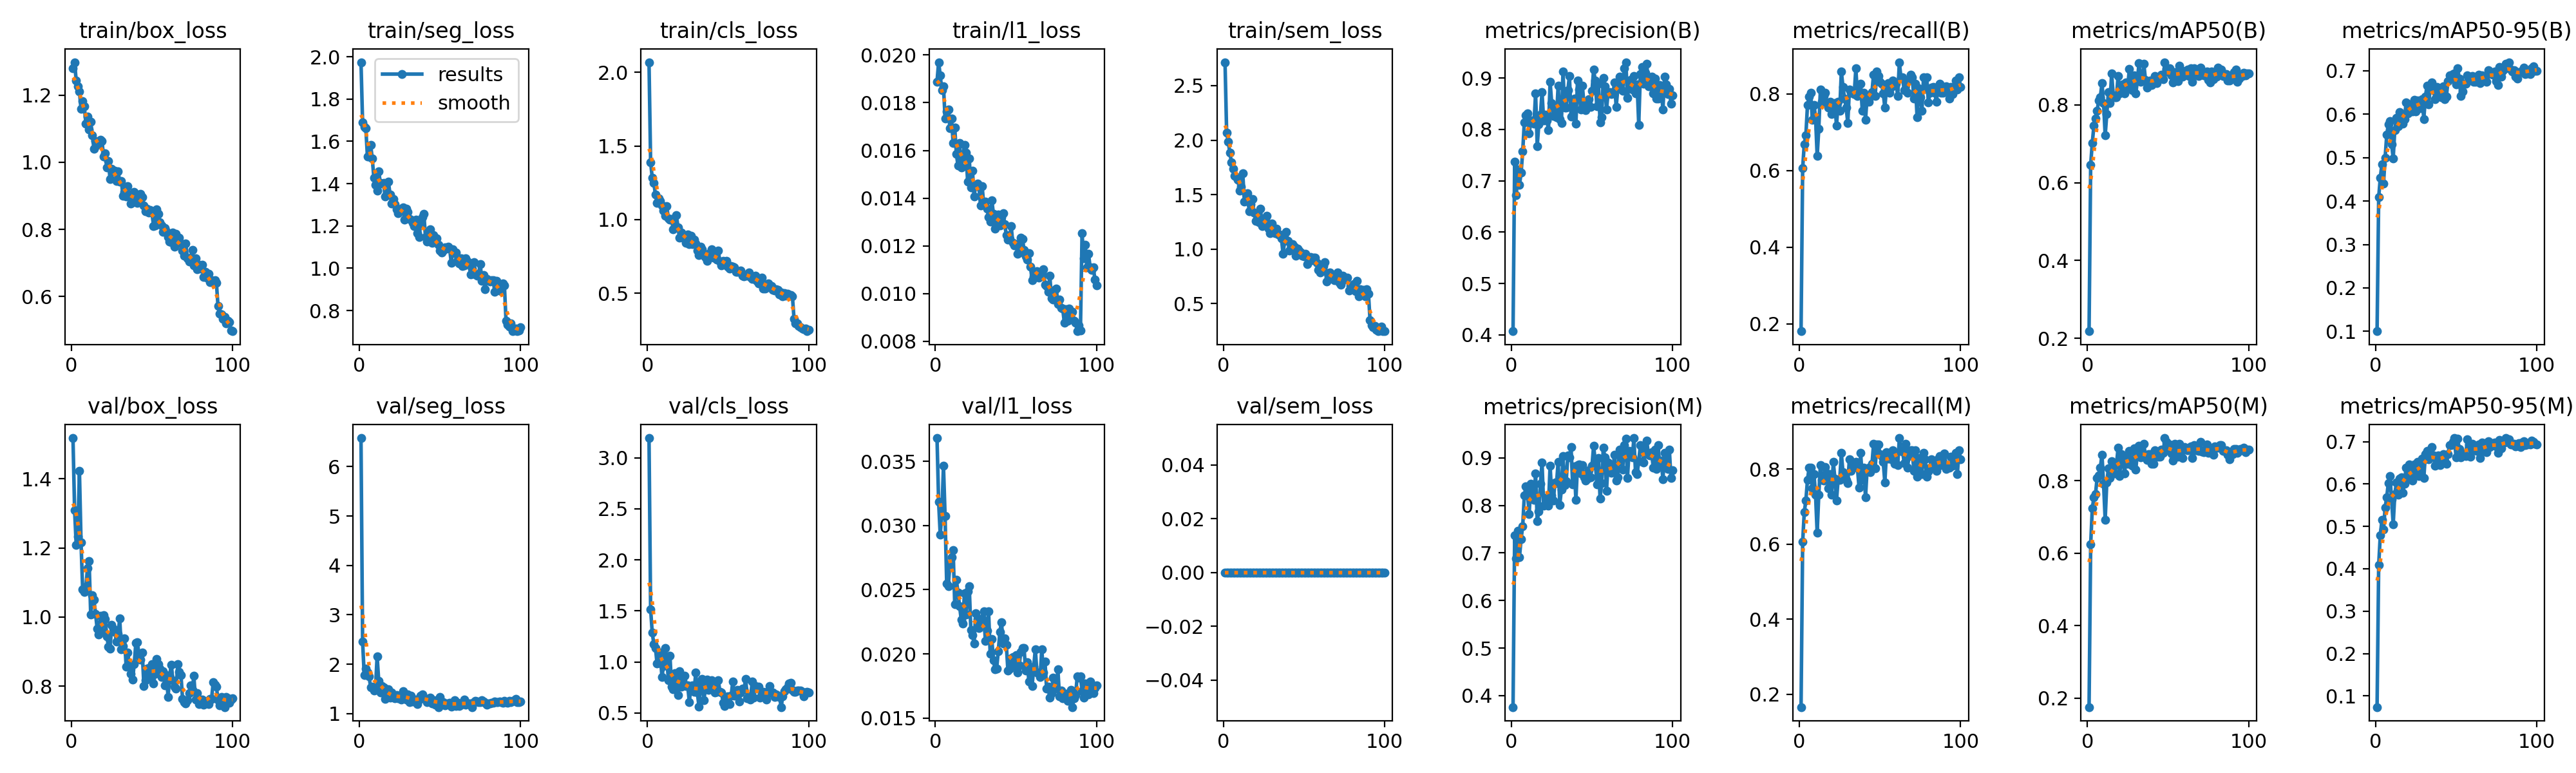

Values plotted in this chart, from the file beside it:
epoch, time, train/box_loss, train/seg_loss, train/cls_loss, train/l1_loss, train/sem_loss, metrics/precision(B), metrics/recall(B), metrics/mAP50(B), metrics/mAP50-95(B), metrics/precision(M), metrics/recall(M), metrics/mAP50(M), metrics/mAP50-95(M), val/box_loss, val/seg_loss, val/cls_loss, val/l1_loss, val/sem_loss, lr/pg0, lr/pg1, lr/pg2
1, 90.04, 1.281, 1.974, 2.068, 0.01889, 2.715, 0.4073, 0.1811, 0.2181, 0.1002, 0.3758, 0.1653, 0.1749, 0.07354, 1.518, 6.579, 3.193, 0.03681, 0, 0.0001985, 0.0001985, 0.08035
2, 174.9, 1.298, 1.688, 1.39, 0.0197, 2.068, 0.7367, 0.6063, 0.6462, 0.4084, 0.7367, 0.6063, 0.6243, 0.4092, 1.309, 2.452, 1.517, 0.03183, 0, 0.0003945, 0.0003945, 0.06055
3, 259.5, 1.243, 1.667, 1.284, 0.01914, 1.986, 0.6721, 0.6693, 0.7026, 0.4535, 0.6879, 0.685, 0.7234, 0.4792, 1.209, 1.779, 1.288, 0.02927, 0, 0.0005866, 0.0005866, 0.04074
4, 344.1, 1.225, 1.661, 1.248, 0.01853, 1.882, 0.7219, 0.6929, 0.7462, 0.4854, 0.7461, 0.7165, 0.7537, 0.5149, 1.232, 1.916, 1.176, 0.03089, 0, 0.0007747, 0.0007747, 0.02093
5, 428.7, 1.21, 1.527, 1.169, 0.01869, 1.795, 0.6917, 0.7716, 0.7654, 0.4402, 0.6917, 0.7716, 0.7637, 0.4929, 1.424, 1.831, 1.139, 0.03465, 0, 0.0009589, 0.0009589, 0.001113
6, 513.3, 1.159, 1.528, 1.114, 0.01735, 1.735, 0.7155, 0.7921, 0.785, 0.5002, 0.7292, 0.8032, 0.8072, 0.5441, 1.216, 1.752, 0.9827, 0.03074, 0, 0.0009505, 0.0009505, 0.0009505
7, 597.7, 1.182, 1.582, 1.143, 0.01764, 1.675, 0.7568, 0.8032, 0.8116, 0.5524, 0.7568, 0.8032, 0.8142, 0.5695, 1.08, 1.53, 0.9929, 0.02546, 0, 0.0009406, 0.0009406, 0.0009406
8, 682.2, 1.168, 1.518, 1.128, 0.01772, 1.661, 0.8142, 0.7323, 0.8205, 0.5769, 0.8208, 0.748, 0.8367, 0.6027, 1.073, 1.543, 1.09, 0.02529, 0, 0.0009307, 0.0009307, 0.0009307
9, 766.8, 1.115, 1.427, 1.095, 0.01692, 1.637, 0.8274, 0.7716, 0.8557, 0.5835, 0.8402, 0.7874, 0.8719, 0.6195, 1.087, 1.468, 0.8526, 0.02697, 0, 0.0009208, 0.0009208, 0.0009208
10, 851.4, 1.135, 1.395, 1.06, 0.01734, 1.539, 0.8317, 0.7393, 0.805, 0.531, 0.8229, 0.7318, 0.7918, 0.5636, 1.141, 1.495, 0.9577, 0.02755, 0, 0.0009109, 0.0009109, 0.0009109
11, 935.7, 1.099, 1.366, 1.024, 0.01631, 1.57, 0.7928, 0.6378, 0.7213, 0.4987, 0.7819, 0.6299, 0.6921, 0.5045, 1.162, 2.164, 1.137, 0.02808, 0, 0.000901, 0.000901, 0.000901
12, 1020, 1.12, 1.459, 1.092, 0.01696, 1.696, 0.8145, 0.7087, 0.7769, 0.5638, 0.8461, 0.7323, 0.795, 0.5763, 1.007, 1.665, 1.05, 0.02385, 0, 0.0008911, 0.0008911, 0.0008911
13, 1105, 1.081, 1.403, 1.01, 0.01586, 1.437, 0.8172, 0.811, 0.8335, 0.5914, 0.8172, 0.811, 0.8347, 0.6031, 1.062, 1.43, 0.8244, 0.0258, 0, 0.0008812, 0.0008812, 0.0008812
14, 1189, 1.041, 1.399, 1.001, 0.01536, 1.506, 0.8115, 0.7796, 0.8047, 0.5717, 0.8116, 0.7716, 0.8074, 0.5743, 1.049, 1.556, 1.062, 0.02476, 0, 0.0008713, 0.0008713, 0.0008713
15, 1273, 1.063, 1.404, 1.002, 0.0163, 1.514, 0.8707, 0.7954, 0.8809, 0.6046, 0.8669, 0.7692, 0.8543, 0.6133, 1.01, 1.537, 0.7605, 0.02374, 0, 0.0008614, 0.0008614, 0.0008614
16, 1358, 1.051, 1.34, 0.9337, 0.01529, 1.345, 0.7675, 0.8032, 0.825, 0.591, 0.7672, 0.8047, 0.8465, 0.6159, 0.966, 1.302, 0.7312, 0.02269, 0, 0.0008515, 0.0008515, 0.0008515
17, 1442, 1.058, 1.359, 0.9456, 0.01569, 1.414, 0.8102, 0.7733, 0.8202, 0.5783, 0.7877, 0.7889, 0.8208, 0.5801, 0.9489, 1.404, 0.8908, 0.02236, 0, 0.0008416, 0.0008416, 0.0008416
18, 1527, 1.067, 1.409, 1.029, 0.01623, 1.459, 0.8292, 0.7638, 0.8204, 0.5885, 0.8454, 0.748, 0.8445, 0.6009, 1.003, 1.493, 0.7968, 0.02472, 0, 0.0008317, 0.0008317, 0.0008317
19, 1611, 1.063, 1.35, 0.9493, 0.0159, 1.335, 0.8721, 0.7795, 0.8751, 0.6266, 0.8902, 0.7874, 0.8903, 0.6394, 0.9575, 1.325, 0.676, 0.02309, 0, 0.0008218, 0.0008218, 0.0008218
20, 1695, 1.017, 1.307, 0.8759, 0.0147, 1.261, 0.8172, 0.748, 0.8301, 0.6017, 0.7998, 0.7323, 0.8126, 0.6142, 1.005, 1.423, 0.9087, 0.02487, 0, 0.0008119, 0.0008119, 0.0008119
21, 1780, 1.027, 1.328, 0.9126, 0.01567, 1.329, 0.8282, 0.7716, 0.8509, 0.6234, 0.8022, 0.8189, 0.8732, 0.646, 0.9939, 1.34, 0.7613, 0.02526, 0, 0.000802, 0.000802, 0.000802
22, 1864, 0.9852, 1.302, 0.875, 0.01446, 1.249, 0.8174, 0.7752, 0.8536, 0.6221, 0.8174, 0.7752, 0.8579, 0.6277, 0.944, 1.317, 0.8136, 0.02187, 0, 0.0007921, 0.0007921, 0.0007921
23, 1949, 1.003, 1.279, 0.8891, 0.01515, 1.371, 0.7986, 0.7165, 0.8296, 0.6057, 0.8001, 0.7165, 0.8191, 0.6089, 0.9145, 1.376, 0.8674, 0.02148, 0, 0.0007822, 0.0007822, 0.0007822
24, 2034, 0.9494, 1.261, 0.8405, 0.01408, 1.213, 0.8928, 0.7795, 0.8581, 0.6333, 0.8838, 0.7716, 0.8635, 0.6468, 0.9077, 1.307, 0.7659, 0.02082, 0, 0.0007723, 0.0007723, 0.0007723
25, 2118, 0.9811, 1.272, 0.8971, 0.01453, 1.237, 0.8511, 0.7559, 0.8458, 0.6059, 0.8208, 0.7716, 0.8462, 0.6272, 0.9765, 1.317, 0.7726, 0.02318, 0, 0.0007624, 0.0007624, 0.0007624
26, 2203, 0.9738, 1.281, 0.8333, 0.01462, 1.283, 0.8258, 0.8583, 0.893, 0.6321, 0.8106, 0.8425, 0.8825, 0.6531, 0.9664, 1.289, 0.6086, 0.0227, 0, 0.0007525, 0.0007525, 0.0007525
27, 2288, 0.9754, 1.287, 0.8911, 0.01448, 1.307, 0.8409, 0.8189, 0.8549, 0.6263, 0.8482, 0.7922, 0.846, 0.6186, 0.9566, 1.46, 0.7594, 0.02201, 0, 0.0007426, 0.0007426, 0.0007426
28, 2373, 0.9446, 1.228, 0.8333, 0.01368, 1.19, 0.824, 0.7874, 0.8387, 0.6146, 0.8473, 0.7863, 0.8415, 0.625, 0.9284, 1.374, 0.7714, 0.02237, 0, 0.0007327, 0.0007327, 0.0007327
29, 2458, 0.9731, 1.28, 0.8661, 0.01449, 1.144, 0.8856, 0.7638, 0.8761, 0.6343, 0.8921, 0.7716, 0.8895, 0.6594, 0.951, 1.289, 0.7047, 0.02277, 0, 0.0007228, 0.0007228, 0.0007228
30, 2543, 0.9414, 1.267, 0.839, 0.01374, 1.235, 0.82, 0.7244, 0.8289, 0.589, 0.8015, 0.7629, 0.8305, 0.6143, 0.9951, 1.382, 0.8973, 0.02332, 0, 0.0007129, 0.0007129, 0.0007129
31, 2628, 0.9449, 1.232, 0.7893, 0.01385, 1.174, 0.8123, 0.811, 0.8634, 0.641, 0.8333, 0.8266, 0.879, 0.6714, 0.9056, 1.238, 0.6992, 0.02099, 0, 0.000703, 0.000703, 0.000703
32, 2713, 0.9001, 1.231, 0.7579, 0.01356, 1.149, 0.913, 0.8032, 0.908, 0.6658, 0.9037, 0.7953, 0.8957, 0.6779, 0.9149, 1.364, 0.5644, 0.0218, 0, 0.0006931, 0.0006931, 0.0006931
33, 2798, 0.9116, 1.214, 0.8139, 0.0132, 1.188, 0.8425, 0.8032, 0.8589, 0.6231, 0.8425, 0.8032, 0.8651, 0.6579, 0.9377, 1.244, 0.804, 0.02332, 0, 0.0006832, 0.0006832, 0.0006832
34, 2883, 0.8985, 1.199, 0.7973, 0.01301, 1.135, 0.8424, 0.7996, 0.8683, 0.6601, 0.8507, 0.8075, 0.8726, 0.6648, 0.8553, 1.277, 0.8357, 0.02, 0, 0.0006733, 0.0006733, 0.0006733
35, 2967, 0.9295, 1.23, 0.7612, 0.01392, 1.136, 0.8764, 0.8661, 0.9053, 0.6736, 0.9056, 0.8189, 0.9024, 0.6878, 0.8962, 1.288, 0.6256, 0.02114, 0, 0.0006634, 0.0006634, 0.0006634
36, 3052, 0.9028, 1.167, 0.7476, 0.01334, 1.098, 0.904, 0.7953, 0.8647, 0.6556, 0.9011, 0.8032, 0.8651, 0.6671, 0.8581, 1.193, 0.7359, 0.01952, 0, 0.0006535, 0.0006535, 0.0006535
37, 3137, 0.8766, 1.147, 0.7213, 0.01271, 0.9589, 0.825, 0.8032, 0.844, 0.6347, 0.9225, 0.7498, 0.858, 0.6438, 0.836, 1.281, 0.8306, 0.0188, 0, 0.0006436, 0.0006436, 0.0006436
38, 3222, 0.8803, 1.205, 0.7685, 0.01295, 1.074, 0.8422, 0.8268, 0.8567, 0.6622, 0.8442, 0.8425, 0.8726, 0.6578, 0.8191, 1.361, 0.7282, 0.01885, 0, 0.0006337, 0.0006337, 0.0006337
39, 3306, 0.9124, 1.242, 0.7706, 0.01332, 1.158, 0.8601, 0.7559, 0.8622, 0.654, 0.8828, 0.7716, 0.8725, 0.6674, 0.8635, 1.383, 0.8167, 0.0202, 0, 0.0006238, 0.0006238, 0.0006238
40, 3391, 0.9005, 1.258, 0.7977, 0.01285, 1.076, 0.8115, 0.8032, 0.8504, 0.6468, 0.8115, 0.8032, 0.8465, 0.6455, 0.9241, 1.32, 0.8189, 0.02171, 0, 0.0006139, 0.0006139, 0.0006139
41, 3475, 0.8788, 1.148, 0.7423, 0.0132, 0.9844, 0.8949, 0.7323, 0.8585, 0.6387, 0.8852, 0.7244, 0.8468, 0.6593, 0.9273, 1.283, 0.7623, 0.02249, 0, 0.000604, 0.000604, 0.000604
42, 3560, 0.8983, 1.127, 0.7481, 0.01338, 1.028, 0.8779, 0.7929, 0.8746, 0.6637, 0.8867, 0.8007, 0.8848, 0.6707, 0.8877, 1.238, 0.7016, 0.02082, 0, 0.0005941, 0.0005941, 0.0005941
43, 3645, 0.9064, 1.163, 0.7295, 0.01291, 1.046, 0.8393, 0.7795, 0.856, 0.635, 0.8675, 0.8032, 0.8732, 0.6534, 0.8761, 1.289, 0.7061, 0.02121, 0, 0.0005842, 0.0005842, 0.0005842
44, 3730, 0.8964, 1.184, 0.7896, 0.01246, 1.021, 0.8856, 0.7923, 0.8654, 0.6405, 0.8856, 0.7923, 0.8657, 0.6484, 0.8963, 1.32, 0.8234, 0.02071, 0, 0.0005743, 0.0005743, 0.0005743
45, 3814, 0.8707, 1.12, 0.7134, 0.01227, 0.9374, 0.8504, 0.8054, 0.8672, 0.6764, 0.8587, 0.8133, 0.8658, 0.6702, 0.8007, 1.211, 0.7096, 0.01869, 0, 0.0005644, 0.0005644, 0.0005644
46, 3899, 0.854, 1.157, 0.6881, 0.01229, 1.005, 0.8373, 0.8507, 0.8784, 0.6889, 0.8528, 0.8665, 0.8856, 0.6925, 0.817, 1.27, 0.6989, 0.01884, 0, 0.0005545, 0.0005545, 0.0005545
47, 3983, 0.862, 1.132, 0.7196, 0.01284, 0.9873, 0.8486, 0.7945, 0.8666, 0.6826, 0.857, 0.8024, 0.8761, 0.6915, 0.8503, 1.176, 0.602, 0.01967, 0, 0.0005446, 0.0005446, 0.0005446
48, 4068, 0.851, 1.141, 0.7126, 0.01213, 0.9684, 0.8583, 0.8583, 0.9099, 0.6919, 0.8737, 0.8661, 0.9177, 0.7003, 0.853, 1.274, 0.5683, 0.01975, 0, 0.0005347, 0.0005347, 0.0005347
49, 4153, 0.8572, 1.112, 0.7186, 0.01203, 0.9423, 0.8433, 0.8473, 0.8927, 0.694, 0.8586, 0.8661, 0.9064, 0.7086, 0.8265, 1.132, 0.6371, 0.0191, 0, 0.0005248, 0.0005248, 0.0005248
50, 4238, 0.8499, 1.084, 0.6787, 0.01206, 0.9347, 0.8756, 0.8312, 0.8849, 0.6682, 0.8839, 0.839, 0.8914, 0.6634, 0.8638, 1.334, 0.6611, 0.01993, 0, 0.0005149, 0.0005149, 0.0005149
51, 4323, 0.8102, 1.073, 0.6672, 0.01167, 0.959, 0.9164, 0.8268, 0.8942, 0.7063, 0.9253, 0.8347, 0.9, 0.7071, 0.8073, 1.222, 0.5855, 0.01855, 0, 0.000505, 0.000505, 0.000505
52, 4407, 0.8112, 1.083, 0.6846, 0.01173, 0.8653, 0.8946, 0.8019, 0.8765, 0.6822, 0.8933, 0.8189, 0.8751, 0.6823, 0.8359, 1.238, 0.6729, 0.0191, 0, 0.0004951, 0.0004951, 0.0004951
53, 4492, 0.859, 1.099, 0.6789, 0.01234, 0.9242, 0.8449, 0.7638, 0.8586, 0.6415, 0.8449, 0.7638, 0.8564, 0.6625, 0.8785, 1.172, 0.8103, 0.02016, 0, 0.0004852, 0.0004852, 0.0004852
54, 4577, 0.8463, 1.092, 0.6742, 0.0123, 0.9266, 0.8886, 0.8164, 0.884, 0.6521, 0.8993, 0.8443, 0.9014, 0.6716, 0.863, 1.211, 0.6676, 0.02047, 0, 0.0004753, 0.0004753, 0.0004753
55, 4662, 0.8211, 1.101, 0.6442, 0.01184, 0.899, 0.8142, 0.8279, 0.8784, 0.6699, 0.8142, 0.8279, 0.8798, 0.6677, 0.8507, 1.19, 0.7092, 0.02046, 0, 0.0004654, 0.0004654, 0.0004654
56, 4746, 0.8117, 1.093, 0.6462, 0.01157, 0.9245, 0.8237, 0.8032, 0.8603, 0.6704, 0.8466, 0.8425, 0.866, 0.6656, 0.8265, 1.225, 0.7251, 0.0187, 0, 0.0004555, 0.0004555, 0.0004555
57, 4831, 0.7928, 1.027, 0.6492, 0.01141, 0.9229, 0.9003, 0.8189, 0.9002, 0.6899, 0.921, 0.8262, 0.901, 0.7052, 0.8423, 1.145, 0.6131, 0.01934, 0, 0.0004456, 0.0004456, 0.0004456
58, 4916, 0.8035, 1.091, 0.6523, 0.01169, 0.8722, 0.8836, 0.8347, 0.8899, 0.6831, 0.9006, 0.8504, 0.8869, 0.6935, 0.8024, 1.172, 0.7041, 0.01787, 0, 0.0004357, 0.0004357, 0.0004357
59, 5001, 0.7952, 1.072, 0.6189, 0.01112, 0.8086, 0.8393, 0.8227, 0.8728, 0.6785, 0.8313, 0.8149, 0.8631, 0.6639, 0.8322, 1.277, 0.7416, 0.0188, 0, 0.0004258, 0.0004258, 0.0004258
60, 5086, 0.7771, 1.075, 0.6136, 0.01056, 0.7852, 0.8722, 0.8268, 0.8812, 0.6883, 0.8908, 0.8425, 0.8933, 0.6952, 0.768, 1.155, 0.7355, 0.01748, 0, 0.0004159, 0.0004159, 0.0004159
... 40 more rows
